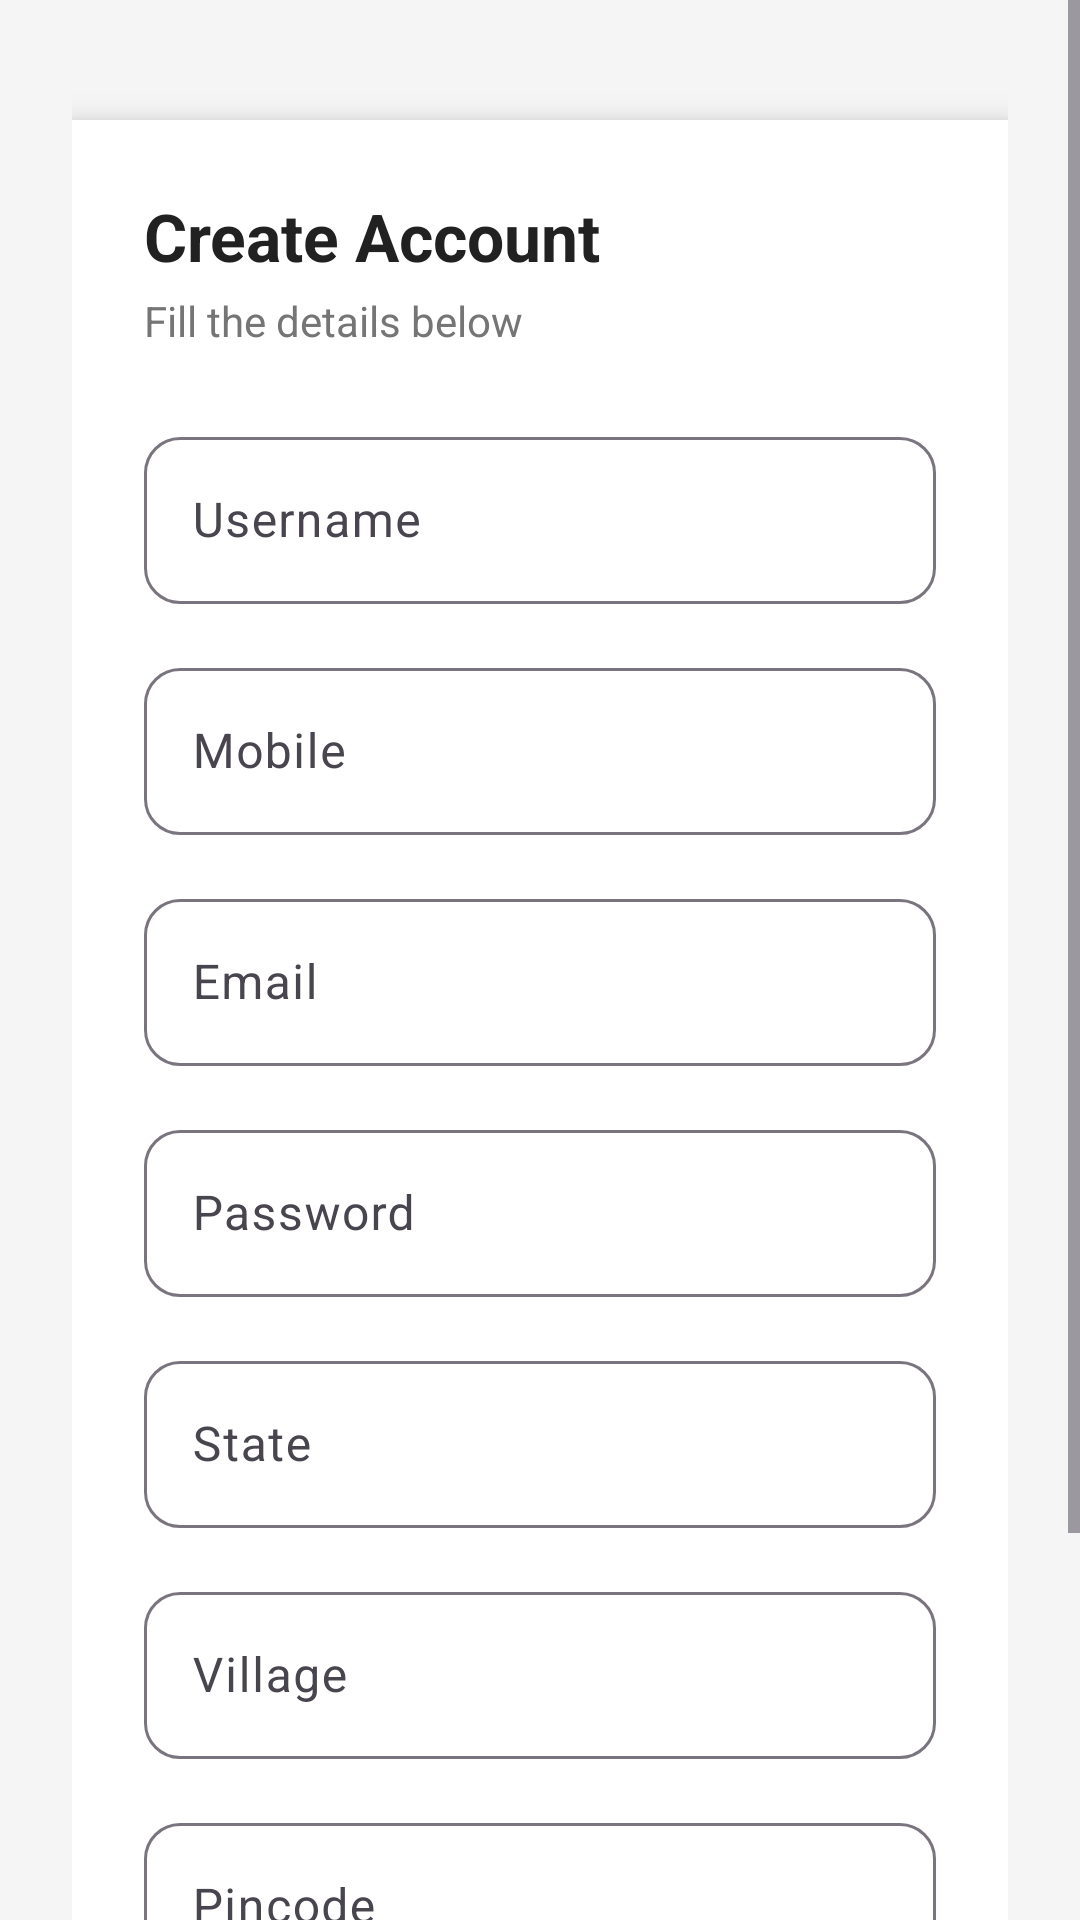

Reconstruct the res/layout file that produces this screen, plus the resources it refers to.
<!-- AndroidManifest.xml: application theme Theme.VarunaApp -->
<!-- res/layout/activity_sign_up.xml -->
<?xml version="1.0" encoding="utf-8"?>
<ScrollView xmlns:android="http://schemas.android.com/apk/res/android"
    xmlns:app="http://schemas.android.com/apk/res-auto"
    android:layout_width="match_parent"
    android:layout_height="match_parent"
    android:background="#F5F5F5"
    android:fillViewport="true">

    <LinearLayout
        android:layout_width="match_parent"
        android:layout_height="wrap_content"
        android:orientation="vertical"
        android:gravity="center"
        android:padding="24dp">

        
        <LinearLayout
            android:layout_width="match_parent"
            android:layout_height="wrap_content"
            android:orientation="vertical"
            android:background="@android:color/white"
            android:elevation="6dp"
            android:clipToOutline="true"
            android:padding="24dp"
            android:layout_marginTop="16dp"
            android:layout_marginBottom="16dp"
            android:backgroundTint="#FFFFFF"
            android:backgroundTintMode="src_in">

            
            <TextView
                android:id="@+id/tvTitleSignup"
                android:layout_width="wrap_content"
                android:layout_height="wrap_content"
                android:text="Create Account"
                android:textSize="22sp"
                android:textStyle="bold"
                android:textColor="#212121" />

            <TextView
                android:layout_width="wrap_content"
                android:layout_height="wrap_content"
                android:text="Fill the details below"
                android:textColor="#757575"
                android:textSize="14sp"
                android:layout_marginTop="4dp" />

            
            <com.google.android.material.textfield.TextInputLayout
                android:layout_width="match_parent"
                android:layout_height="wrap_content"
                android:layout_marginTop="24dp"
                android:hint="Username"
                app:boxBackgroundMode="outline"
                app:boxCornerRadiusTopStart="12dp"
                app:boxCornerRadiusTopEnd="12dp"
                app:boxCornerRadiusBottomStart="12dp"
                app:boxCornerRadiusBottomEnd="12dp">

                <com.google.android.material.textfield.TextInputEditText
                    android:id="@+id/etUsername"
                    android:layout_width="match_parent"
                    android:layout_height="wrap_content"
                    android:inputType="textPersonName" />
            </com.google.android.material.textfield.TextInputLayout>

            
            <com.google.android.material.textfield.TextInputLayout
                android:layout_width="match_parent"
                android:layout_height="wrap_content"
                android:layout_marginTop="16dp"
                android:hint="Mobile"
                app:boxBackgroundMode="outline"
                app:boxCornerRadiusTopStart="12dp"
                app:boxCornerRadiusTopEnd="12dp"
                app:boxCornerRadiusBottomStart="12dp"
                app:boxCornerRadiusBottomEnd="12dp">

                <com.google.android.material.textfield.TextInputEditText
                    android:id="@+id/etMobile"
                    android:layout_width="match_parent"
                    android:layout_height="wrap_content"
                    android:inputType="phone" />
            </com.google.android.material.textfield.TextInputLayout>

            
            <com.google.android.material.textfield.TextInputLayout
                android:layout_width="match_parent"
                android:layout_height="wrap_content"
                android:layout_marginTop="16dp"
                android:hint="Email"
                app:boxBackgroundMode="outline"
                app:boxCornerRadiusTopStart="12dp"
                app:boxCornerRadiusTopEnd="12dp"
                app:boxCornerRadiusBottomStart="12dp"
                app:boxCornerRadiusBottomEnd="12dp">

                <com.google.android.material.textfield.TextInputEditText
                    android:id="@+id/etEmail"
                    android:layout_width="match_parent"
                    android:layout_height="wrap_content"
                    android:inputType="textEmailAddress" />
            </com.google.android.material.textfield.TextInputLayout>

            
            <com.google.android.material.textfield.TextInputLayout
                android:layout_width="match_parent"
                android:layout_height="wrap_content"
                android:layout_marginTop="16dp"
                android:hint="Password"
                app:boxBackgroundMode="outline"
                app:boxCornerRadiusTopStart="12dp"
                app:boxCornerRadiusTopEnd="12dp"
                app:boxCornerRadiusBottomStart="12dp"
                app:boxCornerRadiusBottomEnd="12dp">

                <com.google.android.material.textfield.TextInputEditText
                    android:id="@+id/etPassword"
                    android:layout_width="match_parent"
                    android:layout_height="wrap_content"
                    android:inputType="textPassword"
                    android:importantForAutofill="no" />
            </com.google.android.material.textfield.TextInputLayout>

            
            <com.google.android.material.textfield.TextInputLayout
                android:layout_width="match_parent"
                android:layout_height="wrap_content"
                android:layout_marginTop="16dp"
                android:hint="State"
                app:boxBackgroundMode="outline"
                app:boxCornerRadiusTopStart="12dp"
                app:boxCornerRadiusTopEnd="12dp"
                app:boxCornerRadiusBottomStart="12dp"
                app:boxCornerRadiusBottomEnd="12dp">

                <com.google.android.material.textfield.TextInputEditText
                    android:id="@+id/etState"
                    android:layout_width="match_parent"
                    android:layout_height="wrap_content"
                    android:inputType="text" />
            </com.google.android.material.textfield.TextInputLayout>

            
            <com.google.android.material.textfield.TextInputLayout
                android:layout_width="match_parent"
                android:layout_height="wrap_content"
                android:layout_marginTop="16dp"
                android:hint="Village"
                app:boxBackgroundMode="outline"
                app:boxCornerRadiusTopStart="12dp"
                app:boxCornerRadiusTopEnd="12dp"
                app:boxCornerRadiusBottomStart="12dp"
                app:boxCornerRadiusBottomEnd="12dp">

                <com.google.android.material.textfield.TextInputEditText
                    android:id="@+id/etVillage"
                    android:layout_width="match_parent"
                    android:layout_height="wrap_content"
                    android:inputType="text" />
            </com.google.android.material.textfield.TextInputLayout>

            
            <com.google.android.material.textfield.TextInputLayout
                android:layout_width="match_parent"
                android:layout_height="wrap_content"
                android:layout_marginTop="16dp"
                android:hint="Pincode"
                app:boxBackgroundMode="outline"
                app:boxCornerRadiusTopStart="12dp"
                app:boxCornerRadiusTopEnd="12dp"
                app:boxCornerRadiusBottomStart="12dp"
                app:boxCornerRadiusBottomEnd="12dp">

                <com.google.android.material.textfield.TextInputEditText
                    android:id="@+id/etPincode"
                    android:layout_width="match_parent"
                    android:layout_height="wrap_content"
                    android:inputType="number" />
            </com.google.android.material.textfield.TextInputLayout>

            
            <com.google.android.material.button.MaterialButton
                android:id="@+id/btnSignup"
                android:layout_width="match_parent"
                android:layout_height="wrap_content"
                android:layout_marginTop="26dp"
                android:text="Sign Up"
                android:textSize="16sp"
                app:cornerRadius="12dp" />

        </LinearLayout>

    </LinearLayout>
</ScrollView>
<!-- resources referenced by this layout -->
<resources>
  <style name="Theme.VarunaApp" parent="Theme.Material3.Light.NoActionBar">
          
          <item name="colorPrimary">@color/colorPrimary</item>
          <item name="colorPrimaryContainer">@color/colorPrimaryVariant</item>
          <item name="colorOnPrimary">@color/colorOnPrimary</item>
  
          <item name="colorSecondary">@color/colorSecondary</item>
          <item name="colorSecondaryContainer">@color/colorSecondaryVariant</item>
          <item name="colorOnSecondary">@color/colorOnSecondary</item>
  
          <item name="android:colorBackground">@color/colorBackground</item>
          <item name="colorSurface">@color/colorSurface</item>
          <item name="colorError">@color/colorError</item>
  
          
          <item name="android:textColor">@color/textPrimary</item>
          <item name="android:textColorHint">@color/textSecondary</item>
  
          
          <item name="android:statusBarColor">@color/colorPrimaryVariant</item>
          <item name="android:navigationBarColor">@color/colorPrimaryVariant</item>
          <item name="android:windowLightStatusBar">false</item>
          <item name="android:windowLightNavigationBar">false</item>
  
          
          <item name="android:buttonStyle">@style/Widget.Varuna.Button</item>
      </style>
  <color name="colorPrimary">#0077B6</color>
  <color name="colorPrimaryVariant">#023E8A</color>
  <color name="colorOnPrimary">#FFFFFF</color>
  <color name="colorSecondary">#00B4D8</color>
  <color name="colorSecondaryVariant">#48CAE4</color>
  <color name="colorOnSecondary">#000000</color>
  <color name="colorBackground">#F4F9FC</color>
  <color name="colorSurface">#FFFFFF</color>
  <color name="colorError">#D32F2F</color>
  <color name="textPrimary">#212121</color>
  <color name="textSecondary">#757575</color>
  <style name="Widget.Varuna.Button" parent="Widget.Material3.Button">
          <item name="android:backgroundTint">@color/colorPrimary</item>
          <item name="android:textColor">@color/colorOnPrimary</item>
      </style>
</resources>
